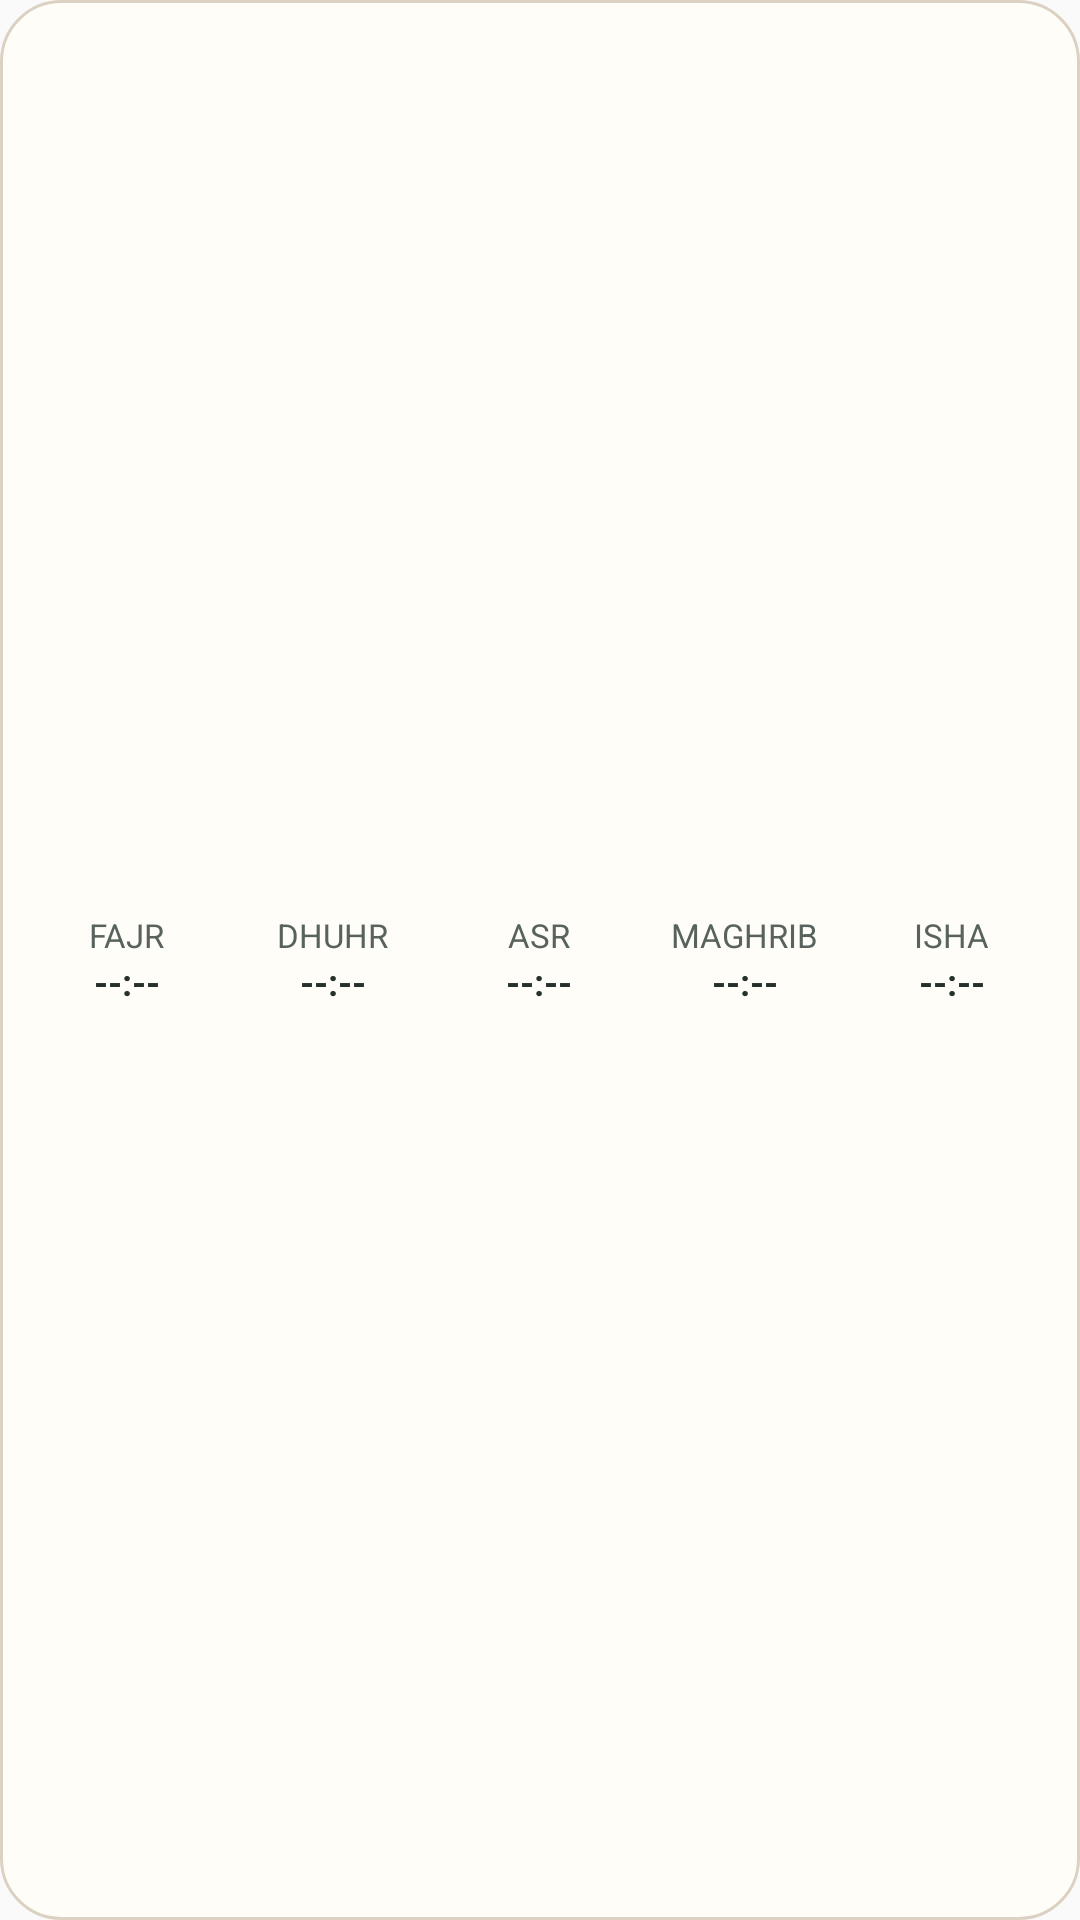

Produce the Android XML layout that renders to this screen, including the resource entries it uses.
<!-- AndroidManifest.xml: application theme Theme.Salati -->
<!-- res/layout/salati_widget_minimal_bar.xml -->
<?xml version="1.0" encoding="utf-8"?>
<LinearLayout xmlns:android="http://schemas.android.com/apk/res/android"
    android:id="@+id/widget_bar_root"
    android:layout_width="match_parent"
    android:layout_height="match_parent"
    android:orientation="horizontal"
    android:background="@drawable/salati_widget_background"
    android:gravity="center_vertical"
    android:paddingStart="8dp"
    android:paddingEnd="8dp"
    android:paddingTop="4dp"
    android:paddingBottom="4dp"
    android:baselineAligned="false"
    android:weightSum="5">

    <LinearLayout
        android:id="@+id/widget_bar_cell_fajr"
        android:layout_width="0dp"
        android:layout_height="match_parent"
        android:layout_weight="1"
        android:orientation="vertical"
        android:gravity="center"
        android:padding="1dp">
        <TextView
            android:id="@+id/widget_bar_label_fajr"
            android:layout_width="wrap_content"
            android:layout_height="wrap_content"
            android:text="@string/prayer_fajr"
            android:textAllCaps="true"
            android:textColor="@color/salati_widget_on_surface_variant"
            android:textSize="11sp"
            android:maxLines="1" />
        <TextView
            android:id="@+id/widget_bar_time_fajr"
            android:layout_width="wrap_content"
            android:layout_height="wrap_content"
            android:text="@string/widget_placeholder_time"
            android:textColor="@color/salati_widget_on_surface"
            android:textSize="12sp"
            android:textStyle="bold"
            android:maxLines="1" />
    </LinearLayout>

    <LinearLayout
        android:id="@+id/widget_bar_cell_dhuhr"
        android:layout_width="0dp"
        android:layout_height="match_parent"
        android:layout_weight="1"
        android:orientation="vertical"
        android:gravity="center"
        android:padding="1dp">
        <TextView
            android:id="@+id/widget_bar_label_dhuhr"
            android:layout_width="wrap_content"
            android:layout_height="wrap_content"
            android:text="@string/prayer_dhuhr"
            android:textAllCaps="true"
            android:textColor="@color/salati_widget_on_surface_variant"
            android:textSize="11sp"
            android:maxLines="1" />
        <TextView
            android:id="@+id/widget_bar_time_dhuhr"
            android:layout_width="wrap_content"
            android:layout_height="wrap_content"
            android:text="@string/widget_placeholder_time"
            android:textColor="@color/salati_widget_on_surface"
            android:textSize="12sp"
            android:textStyle="bold"
            android:maxLines="1" />
    </LinearLayout>

    <LinearLayout
        android:id="@+id/widget_bar_cell_asr"
        android:layout_width="0dp"
        android:layout_height="match_parent"
        android:layout_weight="1"
        android:orientation="vertical"
        android:gravity="center"
        android:padding="1dp">
        <TextView
            android:id="@+id/widget_bar_label_asr"
            android:layout_width="wrap_content"
            android:layout_height="wrap_content"
            android:text="@string/prayer_asr"
            android:textAllCaps="true"
            android:textColor="@color/salati_widget_on_surface_variant"
            android:textSize="11sp"
            android:maxLines="1" />
        <TextView
            android:id="@+id/widget_bar_time_asr"
            android:layout_width="wrap_content"
            android:layout_height="wrap_content"
            android:text="@string/widget_placeholder_time"
            android:textColor="@color/salati_widget_on_surface"
            android:textSize="12sp"
            android:textStyle="bold"
            android:maxLines="1" />
    </LinearLayout>

    <LinearLayout
        android:id="@+id/widget_bar_cell_maghrib"
        android:layout_width="0dp"
        android:layout_height="match_parent"
        android:layout_weight="1"
        android:orientation="vertical"
        android:gravity="center"
        android:padding="1dp">
        <TextView
            android:id="@+id/widget_bar_label_maghrib"
            android:layout_width="wrap_content"
            android:layout_height="wrap_content"
            android:text="@string/prayer_maghrib"
            android:textAllCaps="true"
            android:textColor="@color/salati_widget_on_surface_variant"
            android:textSize="11sp"
            android:maxLines="1" />
        <TextView
            android:id="@+id/widget_bar_time_maghrib"
            android:layout_width="wrap_content"
            android:layout_height="wrap_content"
            android:text="@string/widget_placeholder_time"
            android:textColor="@color/salati_widget_on_surface"
            android:textSize="12sp"
            android:textStyle="bold"
            android:maxLines="1" />
    </LinearLayout>

    <LinearLayout
        android:id="@+id/widget_bar_cell_isha"
        android:layout_width="0dp"
        android:layout_height="match_parent"
        android:layout_weight="1"
        android:orientation="vertical"
        android:gravity="center"
        android:padding="1dp">
        <TextView
            android:id="@+id/widget_bar_label_isha"
            android:layout_width="wrap_content"
            android:layout_height="wrap_content"
            android:text="@string/prayer_isha"
            android:textAllCaps="true"
            android:textColor="@color/salati_widget_on_surface_variant"
            android:textSize="11sp"
            android:maxLines="1" />
        <TextView
            android:id="@+id/widget_bar_time_isha"
            android:layout_width="wrap_content"
            android:layout_height="wrap_content"
            android:text="@string/widget_placeholder_time"
            android:textColor="@color/salati_widget_on_surface"
            android:textSize="12sp"
            android:textStyle="bold"
            android:maxLines="1" />
    </LinearLayout>
</LinearLayout>
<!-- resources referenced by this layout -->
<resources>
  <color name="salati_widget_on_surface">#26312C</color>
  <color name="salati_widget_on_surface_variant">#59635E</color>
  <!-- drawable salati_widget_background (drawable) -->
  <?xml version="1.0" encoding="utf-8"?>
  <shape xmlns:android="http://schemas.android.com/apk/res/android"
      android:shape="rectangle">
      <corners android:radius="20dp" />
      <solid android:color="@color/salati_widget_surface" />
      <stroke android:width="1dp" android:color="@color/salati_widget_outline" />
  </shape>
  <string name="prayer_asr">Asr</string>
  <string name="prayer_dhuhr">Dhuhr</string>
  <string name="prayer_fajr">Fajr</string>
  <string name="prayer_isha">Isha</string>
  <string name="prayer_maghrib">Maghrib</string>
  <string name="widget_placeholder_time">--:--</string>
  <style name="Theme.Salati" parent="android:Theme.Material.Light.NoActionBar">
          <item name="android:windowLightStatusBar">true</item>
          <item name="android:windowLightNavigationBar" tools:targetApi="27">true</item>
      </style>
  <color name="salati_widget_surface">#FFFDF8</color>
  <color name="salati_widget_outline">#DCD2C3</color>
</resources>
